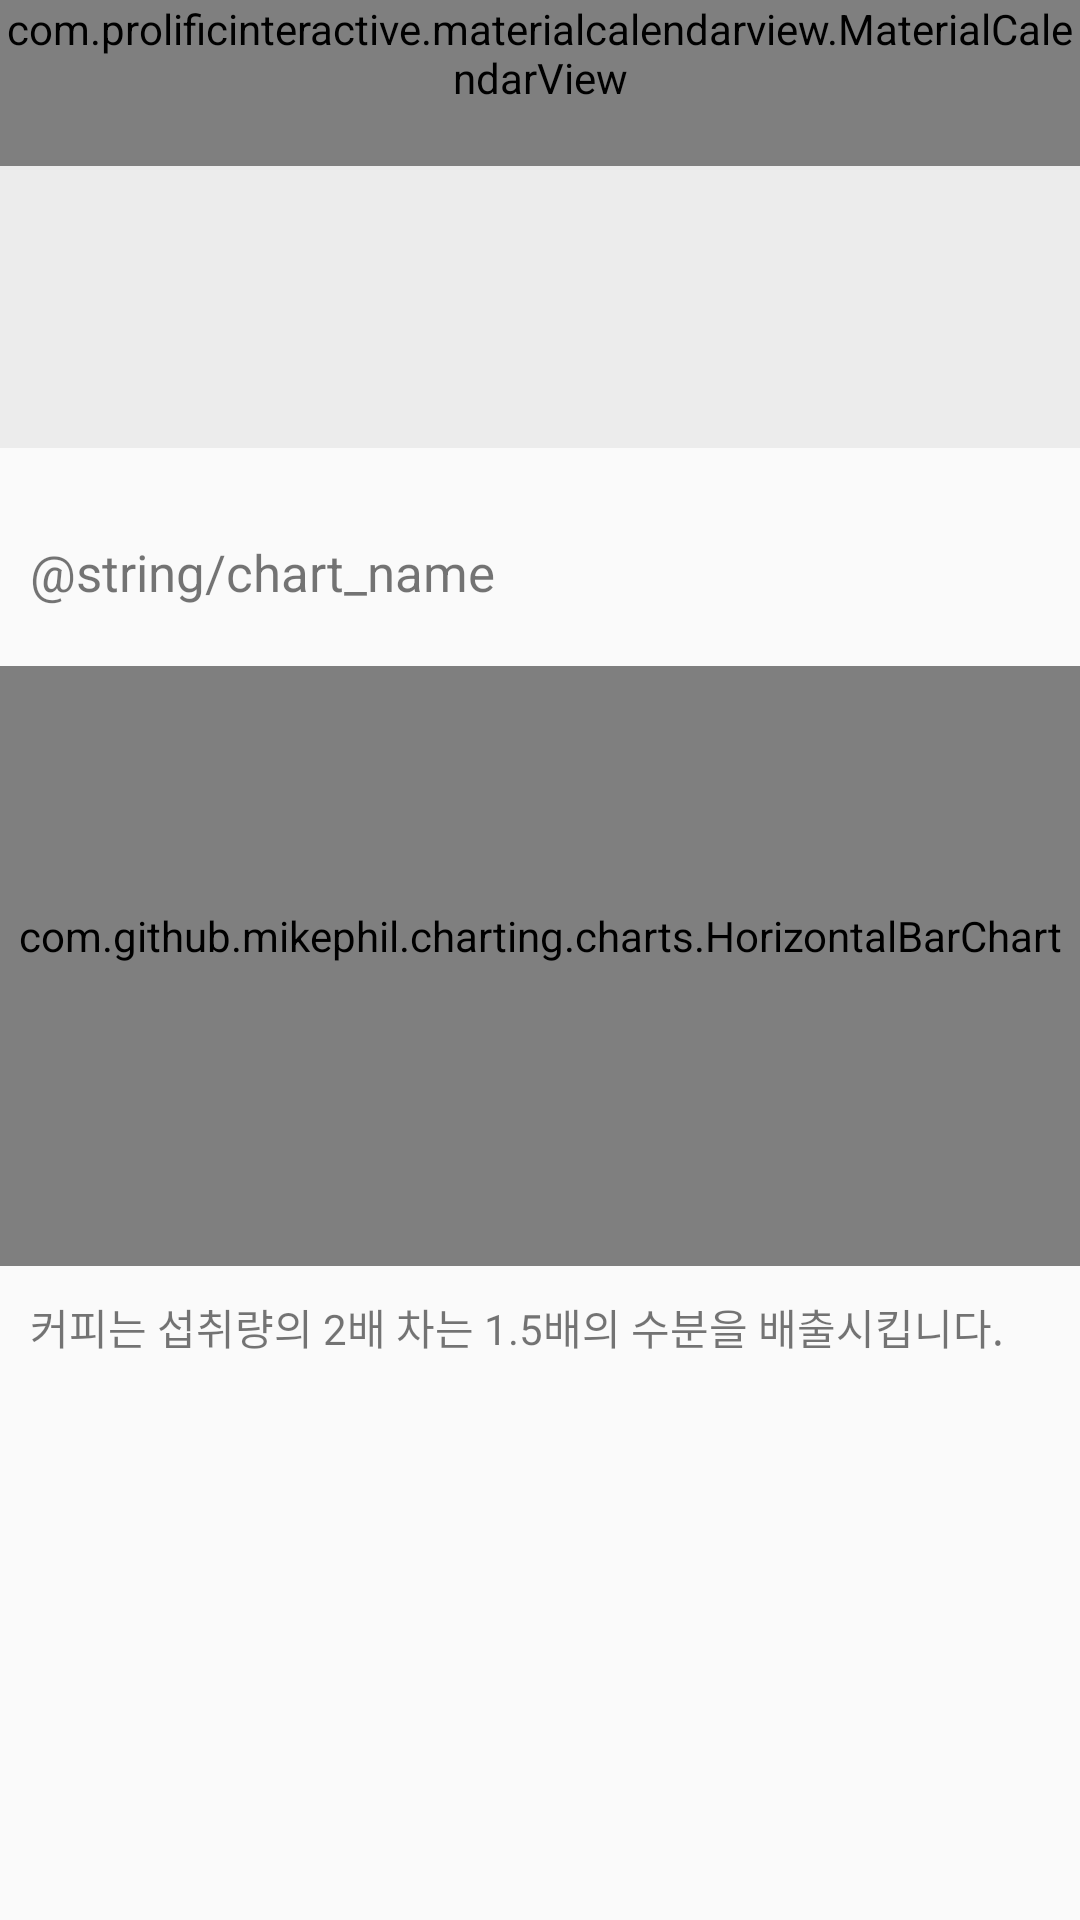

Reconstruct the res/layout file that produces this screen, plus the resources it refers to.
<!-- AndroidManifest.xml: application theme CustomActionBarTheme -->
<!-- res/layout/fragment_calendar.xml -->
<?xml version="1.0" encoding="utf-8"?>
<ScrollView xmlns:android="http://schemas.android.com/apk/res/android"
    xmlns:app="http://schemas.android.com/apk/res-auto"
    xmlns:tools="http://schemas.android.com/tools"
    android:layout_width="match_parent"
    android:layout_height="match_parent"
    android:layout_weight="1"
    tools:context=".ui.calendar.CalendarFragment"
    android:orientation="vertical">

    <LinearLayout
        android:layout_width="match_parent"
        android:layout_height="match_parent"
        android:orientation="vertical"
        android:gravity="center">

        <com.prolificinteractive.materialcalendarview.MaterialCalendarView
            android:id="@+id/cv_calendar"
            android:layout_width="match_parent"
            android:layout_height="wrap_content"
            android:orientation="horizontal"
            android:visibility="visible"
            android:paddingBottom="20dp"
            app:mcv_selectionColor="#BDD7EE"
            app:mcv_selectionMode="single" />

        <View
            android:layout_width="match_parent"
            android:layout_height="2dp"
            android:background="@color/gray_line"/>



        <TextView
            android:id="@+id/tv_avgToilet"
            android:layout_width="match_parent"
            android:layout_height="wrap_content"
            android:paddingTop="20dp"
            android:paddingBottom="6dp"
            android:gravity="center"
            android:textSize="14dp"
            app:layout_constraintVertical_bias="0.0"
            android:background="@color/gray_line"/>

        <TextView
            android:id="@+id/tv_dailyToilet"
            android:layout_width="match_parent"
            android:layout_height="wrap_content"
            android:paddingTop="6dp"
            android:paddingBottom="20dp"
            android:gravity="center"
            android:textSize="14dp"
            app:layout_constraintVertical_bias="0.0"
            android:background="@color/gray_line"/>





        <View
            android:layout_width="match_parent"
            android:layout_height="2dp"
            android:paddingBottom="40dp"
            android:background="@color/gray_line"/>

        

        <TextView
            android:id="@+id/tv_chart"
            android:layout_width="match_parent"
            android:layout_height="wrap_content"
            android:paddingTop="30dp"
            android:paddingBottom="20dp"
            android:paddingLeft="@dimen/settings_layout_margin_left"
            android:gravity="left"
            android:text="@string/chart_name"
            android:textSize="17dp"
            app:layout_constraintVertical_bias="0.0" />


        <com.github.mikephil.charting.charts.HorizontalBarChart
            android:id="@+id/waterChart"
            android:layout_width="match_parent"
            android:layout_height="200dp"
            android:paddingBottom="20dp"/>


        <View
            android:layout_width="match_parent"
            android:layout_height="10dp"
            android:paddingTop="20dp"
            android:paddingBottom="20dp" />


        <TextView
            android:id="@+id/tv_tip"
            android:layout_width="match_parent"
            android:layout_height="wrap_content"
            android:paddingBottom="50dp"
            android:paddingLeft="@dimen/settings_layout_margin_left"
            android:gravity="left"
            android:text="커피는 섭취량의 2배 차는 1.5배의 수분을 배출시킵니다."
            android:textSize="14dp"
            app:layout_constraintVertical_bias="0.0" />

        <View
            android:layout_width="match_parent"
            android:layout_height="30dp"
            android:paddingTop="20dp"
            android:paddingBottom="6dp" />

    </LinearLayout>

</ScrollView>
<!-- resources referenced by this layout -->
<resources>
  <color name="gray_line">#ECECEC</color>
  <dimen name="settings_layout_margin_left">10dp</dimen>
  <style name="CustomActionBarTheme" parent="@style/Theme.AppCompat.Light.DarkActionBar">
          <item name="colorAccent">@color/blue</item>
          <item name="android:actionBarStyle">@style/MyActionBar</item>
          
          
  
          
          <item name="actionBarStyle">@style/MyActionBar</item>
          
          
      </style>
  <color name="blue">#03A9F4</color>
  <style name="MyActionBar" parent="@style/Widget.AppCompat.ActionBar">
          <item name="android:titleTextStyle">@style/MyActionBarTitleText</item>
  
          
          <item name="titleTextStyle">@style/MyActionBarTitleText</item>
      </style>
  <style name="MyActionBarTitleText" parent="@style/TextAppearance.AppCompat.Widget.ActionBar.Title">
          <item name="android:textColor">@color/dark_gray</item>
          
      </style>
  <color name="dark_gray">#3E4345</color>
</resources>
